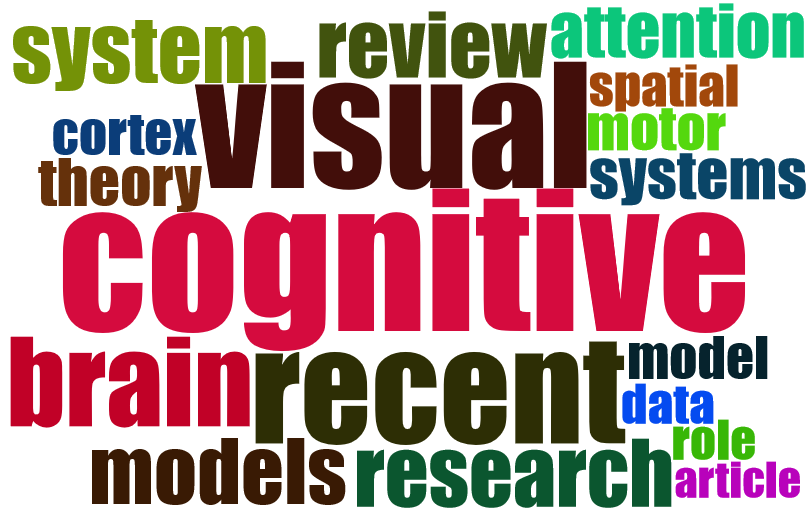

Source data for this figure (header and first rows):
Terms, Frequency
cognitive, 256
visual, 227
recent, 197
studies, 167
neural, 165
brain, 161
evidence, 161
memory, 161
language, 154
learning, 150
processing, 147
information, 139
system, 123
research, 122
models, 120
review, 119
human, 115
perception, 112
processes, 100
attention, 97
mechanisms, 91
systems, 90
theory, 87
motor, 81
cortex, 78
model, 78
functional, 77
representations, 75
spatial, 75
data, 73
role, 73
objects, 72
perceptual, 72
temporal, 72
knowledge, 68
development, 67
findings, 67
article, 66
suggest, 65
ability, 64
object, 64
study, 64
humans, 63
understanding, 62
activity, 59
approach, 59
computational, 59
cortical, 59
provide, 59
control, 58
